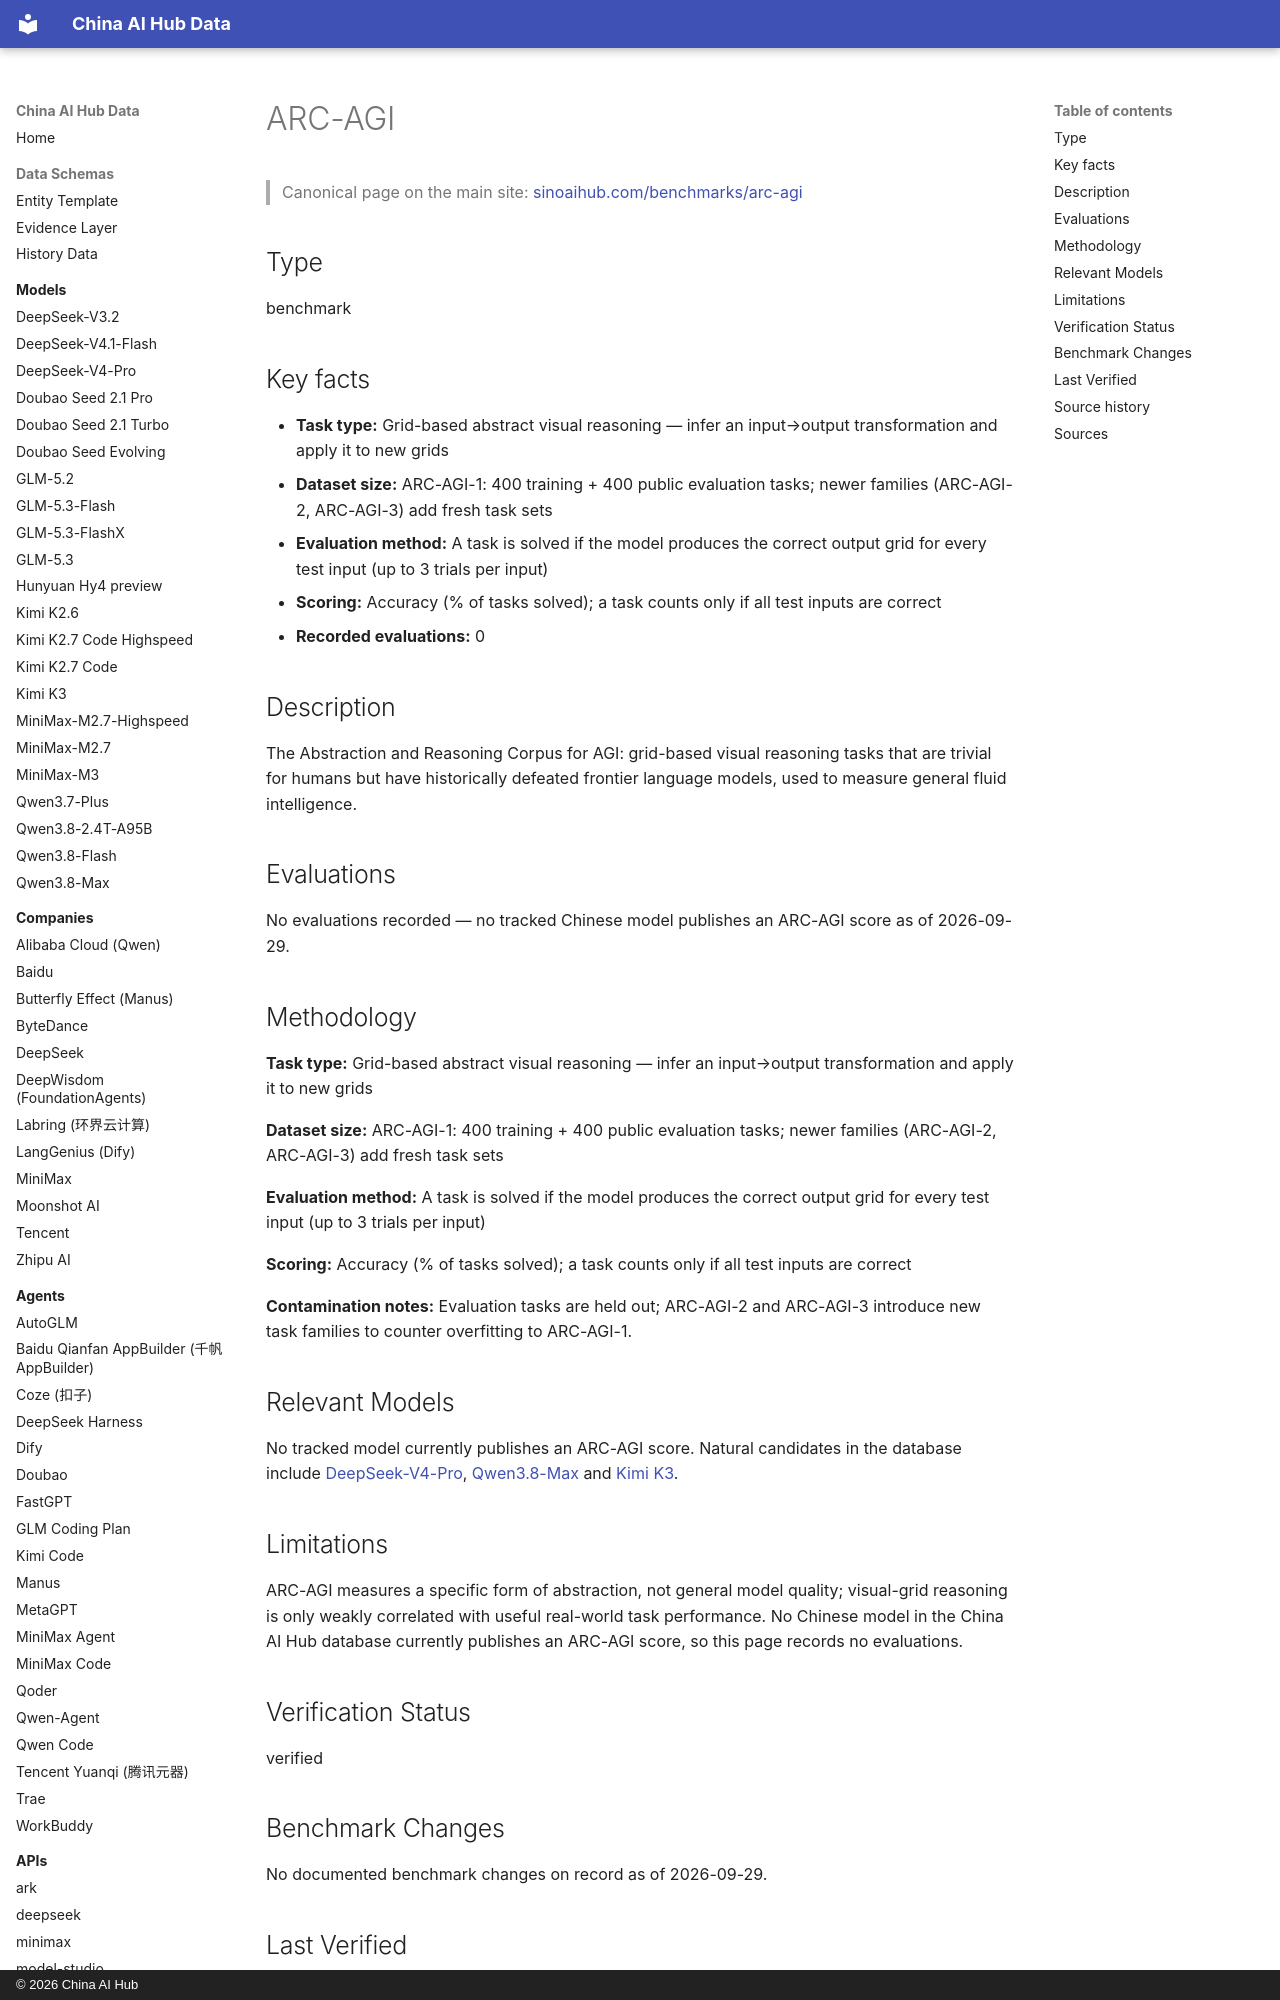

repository: martinxionbiotech-max/china-ai-hub-data · page: benchmarks/arc-agi/index.html · generator: mkdocs · copyright: © 2026 China AI Hub

# ARC-AGI

<script type="application/ld+json">
{
  "@context": "https://schema.org",
  "@graph": [
    {
      "@type": "Dataset",
      "@id": "https://sinoaihub.com/benchmarks/arc-agi",
      "name": "ARC-AGI",
      "url": "https://sinoaihub.com/benchmarks/arc-agi",
      "mainEntityOfPage": "https://data.sinoaihub.com/benchmarks/arc-agi/",
      "description": "The Abstraction and Reasoning Corpus for AGI: grid-based visual reasoning tasks that are trivial for humans but have historically defeated frontier language models, used to measure general fluid intelligence."
    },
    {
      "@type": "BreadcrumbList",
      "itemListElement": [
        {
          "@type": "ListItem",
          "position": 1,
          "name": "Home",
          "item": "https://data.sinoaihub.com/"
        },
        {
          "@type": "ListItem",
          "position": 2,
          "name": "Benchmarks",
          "item": "https://data.sinoaihub.com/benchmarks/"
        },
        {
          "@type": "ListItem",
          "position": 3,
          "name": "ARC-AGI",
          "item": "https://data.sinoaihub.com/benchmarks/arc-agi/"
        }
      ]
    }
  ]
}
</script>
> Canonical page on the main site: [sinoaihub.com/benchmarks/arc-agi](https://sinoaihub.com/benchmarks/arc-agi)

## Type

benchmark

## Key facts

- **Task type:** Grid-based abstract visual reasoning — infer an input→output transformation and apply it to new grids
- **Dataset size:** ARC-AGI-1: 400 training + 400 public evaluation tasks; newer families (ARC-AGI-2, ARC-AGI-3) add fresh task sets
- **Evaluation method:** A task is solved if the model produces the correct output grid for every test input (up to 3 trials per input)
- **Scoring:** Accuracy (% of tasks solved); a task counts only if all test inputs are correct
- **Recorded evaluations:** 0

## Description

The Abstraction and Reasoning Corpus for AGI: grid-based visual reasoning tasks that are trivial for humans but have historically defeated frontier language models, used to measure general fluid intelligence.

## Evaluations

No evaluations recorded — no tracked Chinese model publishes an ARC-AGI score as of 2026-09-29.

## Methodology

**Task type:** Grid-based abstract visual reasoning — infer an input→output transformation and apply it to new grids

**Dataset size:** ARC-AGI-1: 400 training + 400 public evaluation tasks; newer families (ARC-AGI-2, ARC-AGI-3) add fresh task sets

**Evaluation method:** A task is solved if the model produces the correct output grid for every test input (up to 3 trials per input)

**Scoring:** Accuracy (% of tasks solved); a task counts only if all test inputs are correct

**Contamination notes:** Evaluation tasks are held out; ARC-AGI-2 and ARC-AGI-3 introduce new task families to counter overfitting to ARC-AGI-1.
